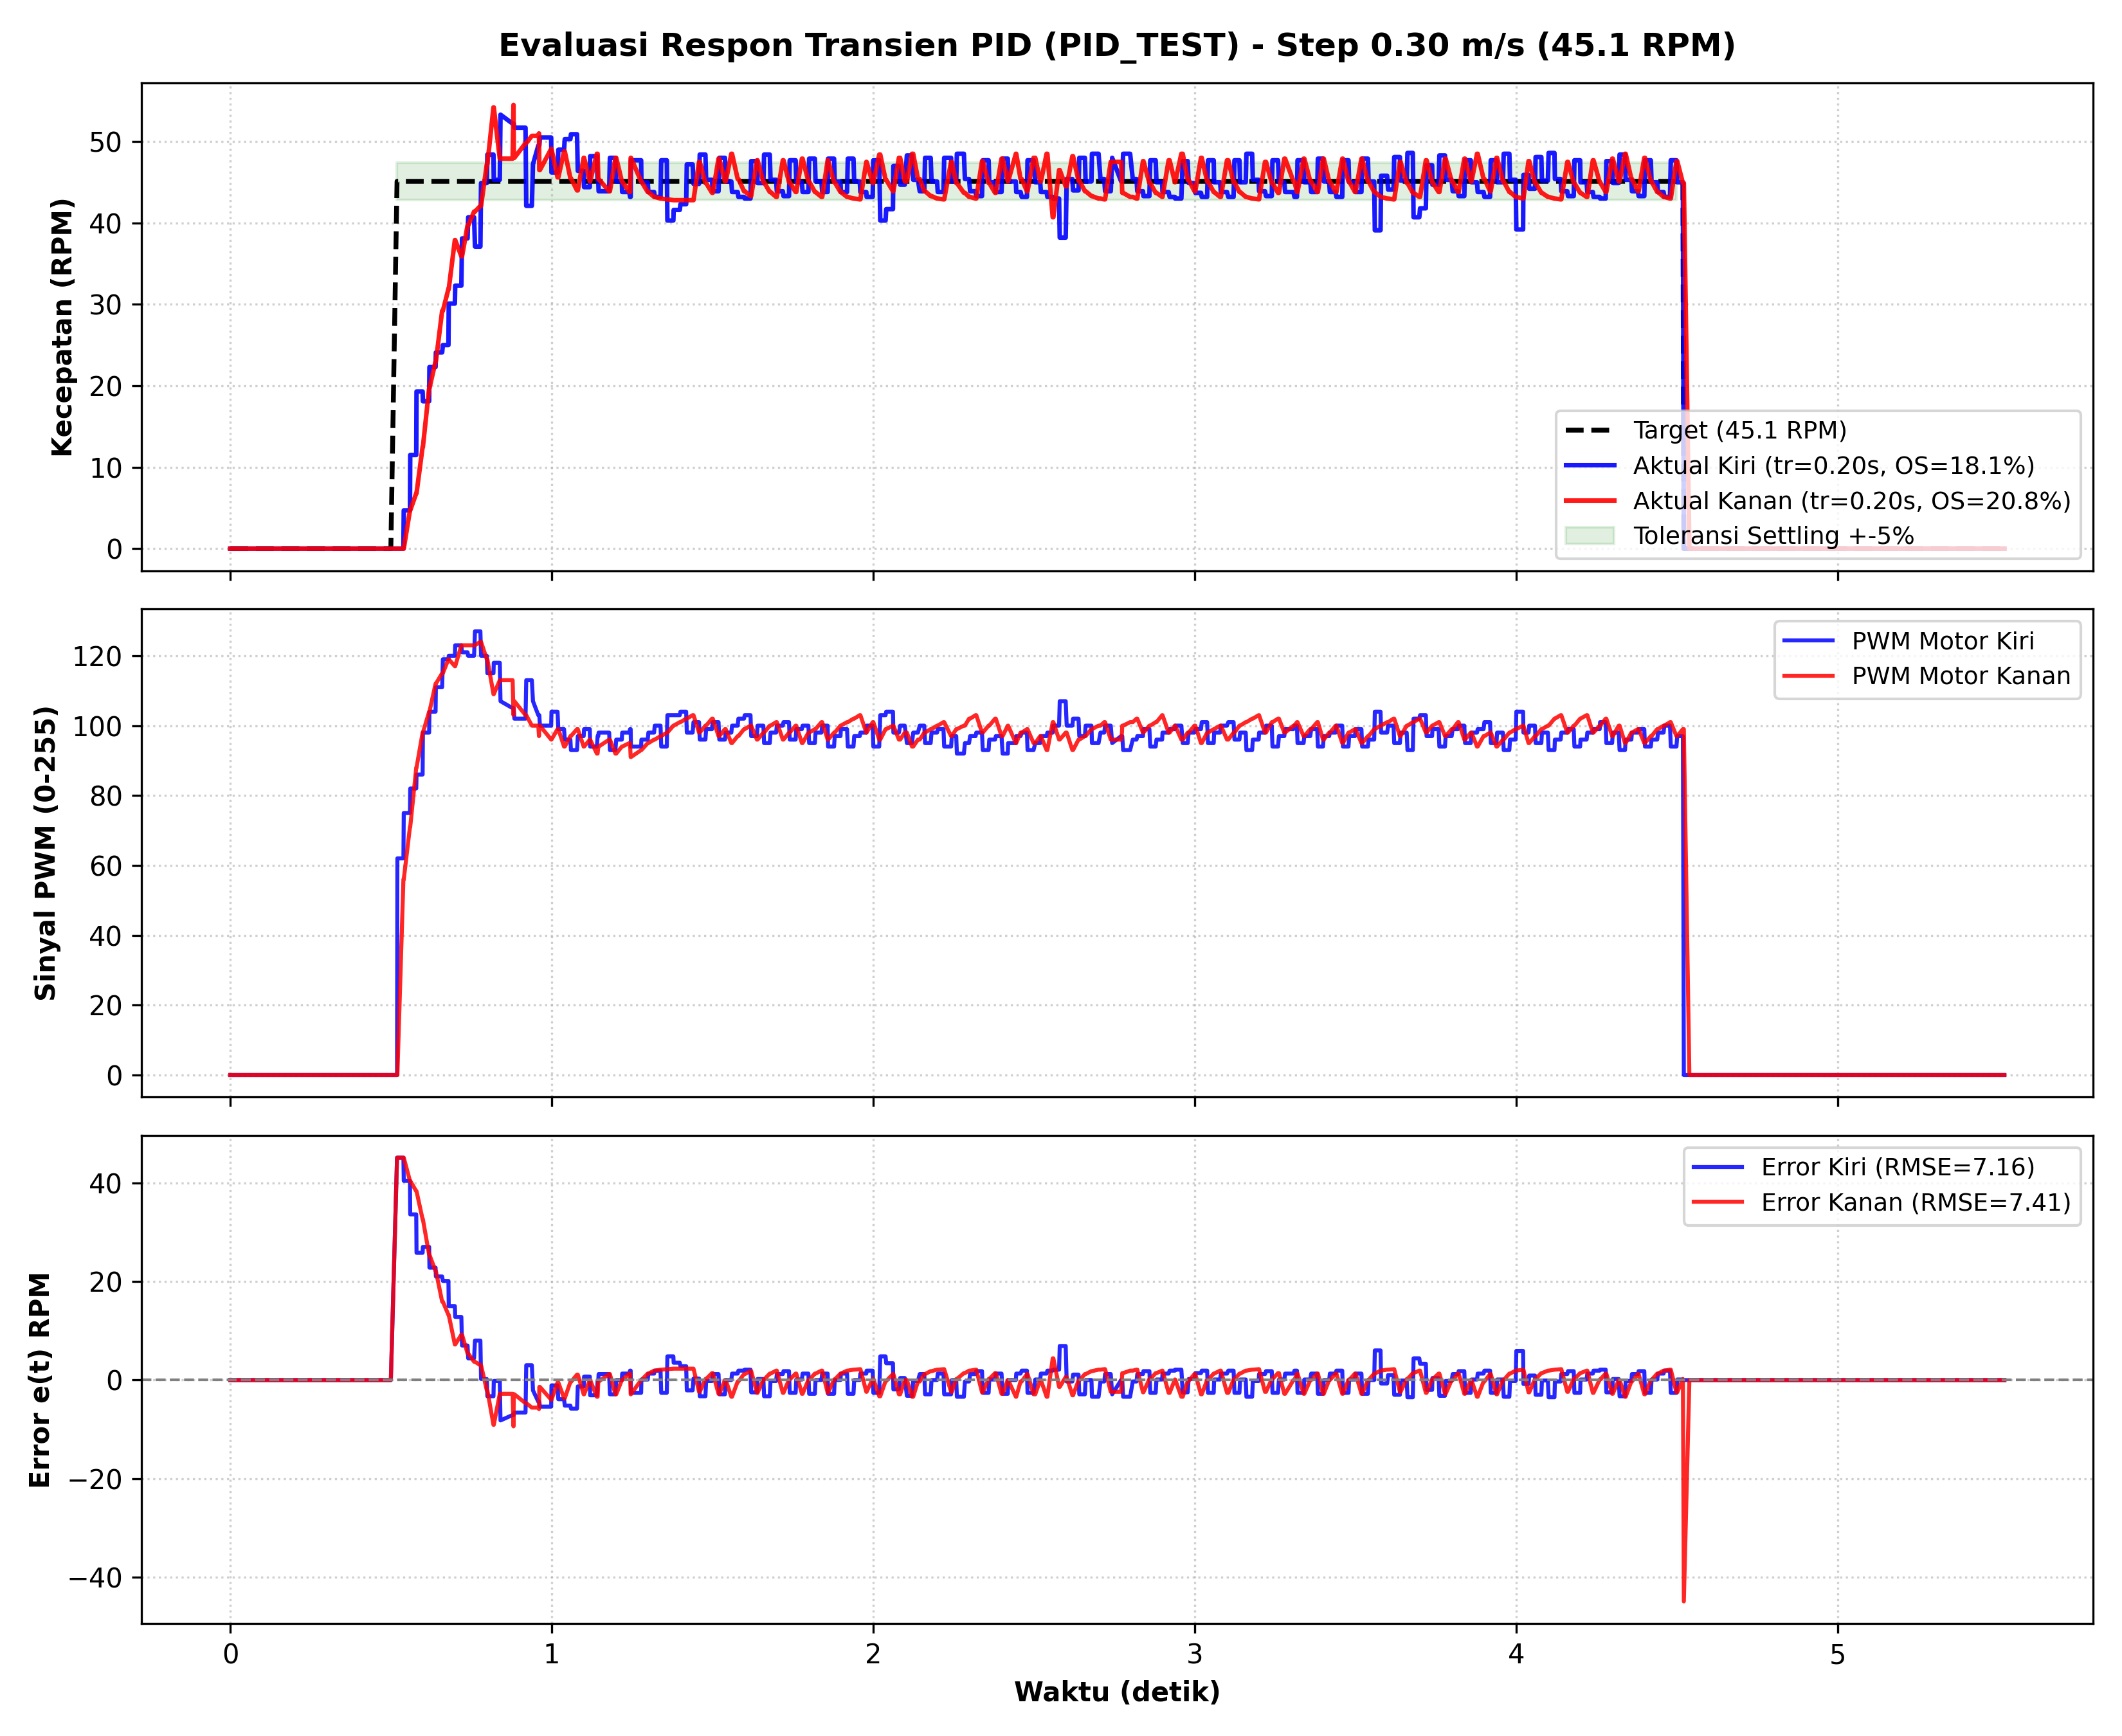

Source data for this figure (header and first rows):
Time_s, Target_RPM, Actual_RPM_L, PWM_L, Error_L, Actual_V_L_ms, Actual_RPM_R, PWM_R, Error_R, Actual_V_R_ms
0.000, 0.00, 0.00, 0, 0.00, 0.0000, 0.00, 0, 0.00, 0.0000
0.002, 0.00, 0.00, 0, 0.00, 0.0000, 0.00, 0, 0.00, 0.0000
0.002, 0.00, 0.00, 0, 0.00, 0.0000, 0.00, 0, 0.00, 0.0000
0.004, 0.00, 0.00, 0, 0.00, 0.0000, 0.00, 0, 0.00, 0.0000
0.005, 0.00, 0.00, 0, 0.00, 0.0000, 0.00, 0, 0.00, 0.0000
0.006, 0.00, 0.00, 0, 0.00, 0.0000, 0.00, 0, 0.00, 0.0000
0.007, 0.00, 0.00, 0, 0.00, 0.0000, 0.00, 0, 0.00, 0.0000
0.009, 0.00, 0.00, 0, 0.00, 0.0000, 0.00, 0, 0.00, 0.0000
0.009, 0.00, 0.00, 0, 0.00, 0.0000, 0.00, 0, 0.00, 0.0000
0.011, 0.00, 0.00, 0, 0.00, 0.0000, 0.00, 0, 0.00, 0.0000
0.012, 0.00, 0.00, 0, 0.00, 0.0000, 0.00, 0, 0.00, 0.0000
0.013, 0.00, 0.00, 0, 0.00, 0.0000, 0.00, 0, 0.00, 0.0000
0.014, 0.00, 0.00, 0, 0.00, 0.0000, 0.00, 0, 0.00, 0.0000
0.018, 0.00, 0.00, 0, 0.00, 0.0000, 0.00, 0, 0.00, 0.0000
0.020, 0.00, 0.00, 0, 0.00, 0.0000, 0.00, 0, 0.00, 0.0000
0.038, 0.00, 0.00, 0, 0.00, 0.0000, 0.00, 0, 0.00, 0.0000
0.039, 0.00, 0.00, 0, 0.00, 0.0000, 0.00, 0, 0.00, 0.0000
0.058, 0.00, 0.00, 0, 0.00, 0.0000, 0.00, 0, 0.00, 0.0000
0.060, 0.00, 0.00, 0, 0.00, 0.0000, 0.00, 0, 0.00, 0.0000
0.078, 0.00, 0.00, 0, 0.00, 0.0000, 0.00, 0, 0.00, 0.0000
0.081, 0.00, 0.00, 0, 0.00, 0.0000, 0.00, 0, 0.00, 0.0000
0.098, 0.00, 0.00, 0, 0.00, 0.0000, 0.00, 0, 0.00, 0.0000
0.100, 0.00, 0.00, 0, 0.00, 0.0000, 0.00, 0, 0.00, 0.0000
0.118, 0.00, 0.00, 0, 0.00, 0.0000, 0.00, 0, 0.00, 0.0000
0.120, 0.00, 0.00, 0, 0.00, 0.0000, 0.00, 0, 0.00, 0.0000
0.139, 0.00, 0.00, 0, 0.00, 0.0000, 0.00, 0, 0.00, 0.0000
0.141, 0.00, 0.00, 0, 0.00, 0.0000, 0.00, 0, 0.00, 0.0000
0.158, 0.00, 0.00, 0, 0.00, 0.0000, 0.00, 0, 0.00, 0.0000
0.159, 0.00, 0.00, 0, 0.00, 0.0000, 0.00, 0, 0.00, 0.0000
0.178, 0.00, 0.00, 0, 0.00, 0.0000, 0.00, 0, 0.00, 0.0000
0.179, 0.00, 0.00, 0, 0.00, 0.0000, 0.00, 0, 0.00, 0.0000
0.198, 0.00, 0.00, 0, 0.00, 0.0000, 0.00, 0, 0.00, 0.0000
0.199, 0.00, 0.00, 0, 0.00, 0.0000, 0.00, 0, 0.00, 0.0000
0.218, 0.00, 0.00, 0, 0.00, 0.0000, 0.00, 0, 0.00, 0.0000
0.219, 0.00, 0.00, 0, 0.00, 0.0000, 0.00, 0, 0.00, 0.0000
0.238, 0.00, 0.00, 0, 0.00, 0.0000, 0.00, 0, 0.00, 0.0000
0.241, 0.00, 0.00, 0, 0.00, 0.0000, 0.00, 0, 0.00, 0.0000
0.258, 0.00, 0.00, 0, 0.00, 0.0000, 0.00, 0, 0.00, 0.0000
0.259, 0.00, 0.00, 0, 0.00, 0.0000, 0.00, 0, 0.00, 0.0000
0.278, 0.00, 0.00, 0, 0.00, 0.0000, 0.00, 0, 0.00, 0.0000
0.279, 0.00, 0.00, 0, 0.00, 0.0000, 0.00, 0, 0.00, 0.0000
0.298, 0.00, 0.00, 0, 0.00, 0.0000, 0.00, 0, 0.00, 0.0000
0.299, 0.00, 0.00, 0, 0.00, 0.0000, 0.00, 0, 0.00, 0.0000
0.319, 0.00, 0.00, 0, 0.00, 0.0000, 0.00, 0, 0.00, 0.0000
0.321, 0.00, 0.00, 0, 0.00, 0.0000, 0.00, 0, 0.00, 0.0000
0.338, 0.00, 0.00, 0, 0.00, 0.0000, 0.00, 0, 0.00, 0.0000
0.339, 0.00, 0.00, 0, 0.00, 0.0000, 0.00, 0, 0.00, 0.0000
0.358, 0.00, 0.00, 0, 0.00, 0.0000, 0.00, 0, 0.00, 0.0000
0.359, 0.00, 0.00, 0, 0.00, 0.0000, 0.00, 0, 0.00, 0.0000
0.378, 0.00, 0.00, 0, 0.00, 0.0000, 0.00, 0, 0.00, 0.0000
0.379, 0.00, 0.00, 0, 0.00, 0.0000, 0.00, 0, 0.00, 0.0000
0.398, 0.00, 0.00, 0, 0.00, 0.0000, 0.00, 0, 0.00, 0.0000
0.399, 0.00, 0.00, 0, 0.00, 0.0000, 0.00, 0, 0.00, 0.0000
0.418, 0.00, 0.00, 0, 0.00, 0.0000, 0.00, 0, 0.00, 0.0000
0.419, 0.00, 0.00, 0, 0.00, 0.0000, 0.00, 0, 0.00, 0.0000
0.438, 0.00, 0.00, 0, 0.00, 0.0000, 0.00, 0, 0.00, 0.0000
0.439, 0.00, 0.00, 0, 0.00, 0.0000, 0.00, 0, 0.00, 0.0000
0.458, 0.00, 0.00, 0, 0.00, 0.0000, 0.00, 0, 0.00, 0.0000
0.459, 0.00, 0.00, 0, 0.00, 0.0000, 0.00, 0, 0.00, 0.0000
0.478, 0.00, 0.00, 0, 0.00, 0.0000, 0.00, 0, 0.00, 0.0000
... 500 more rows
